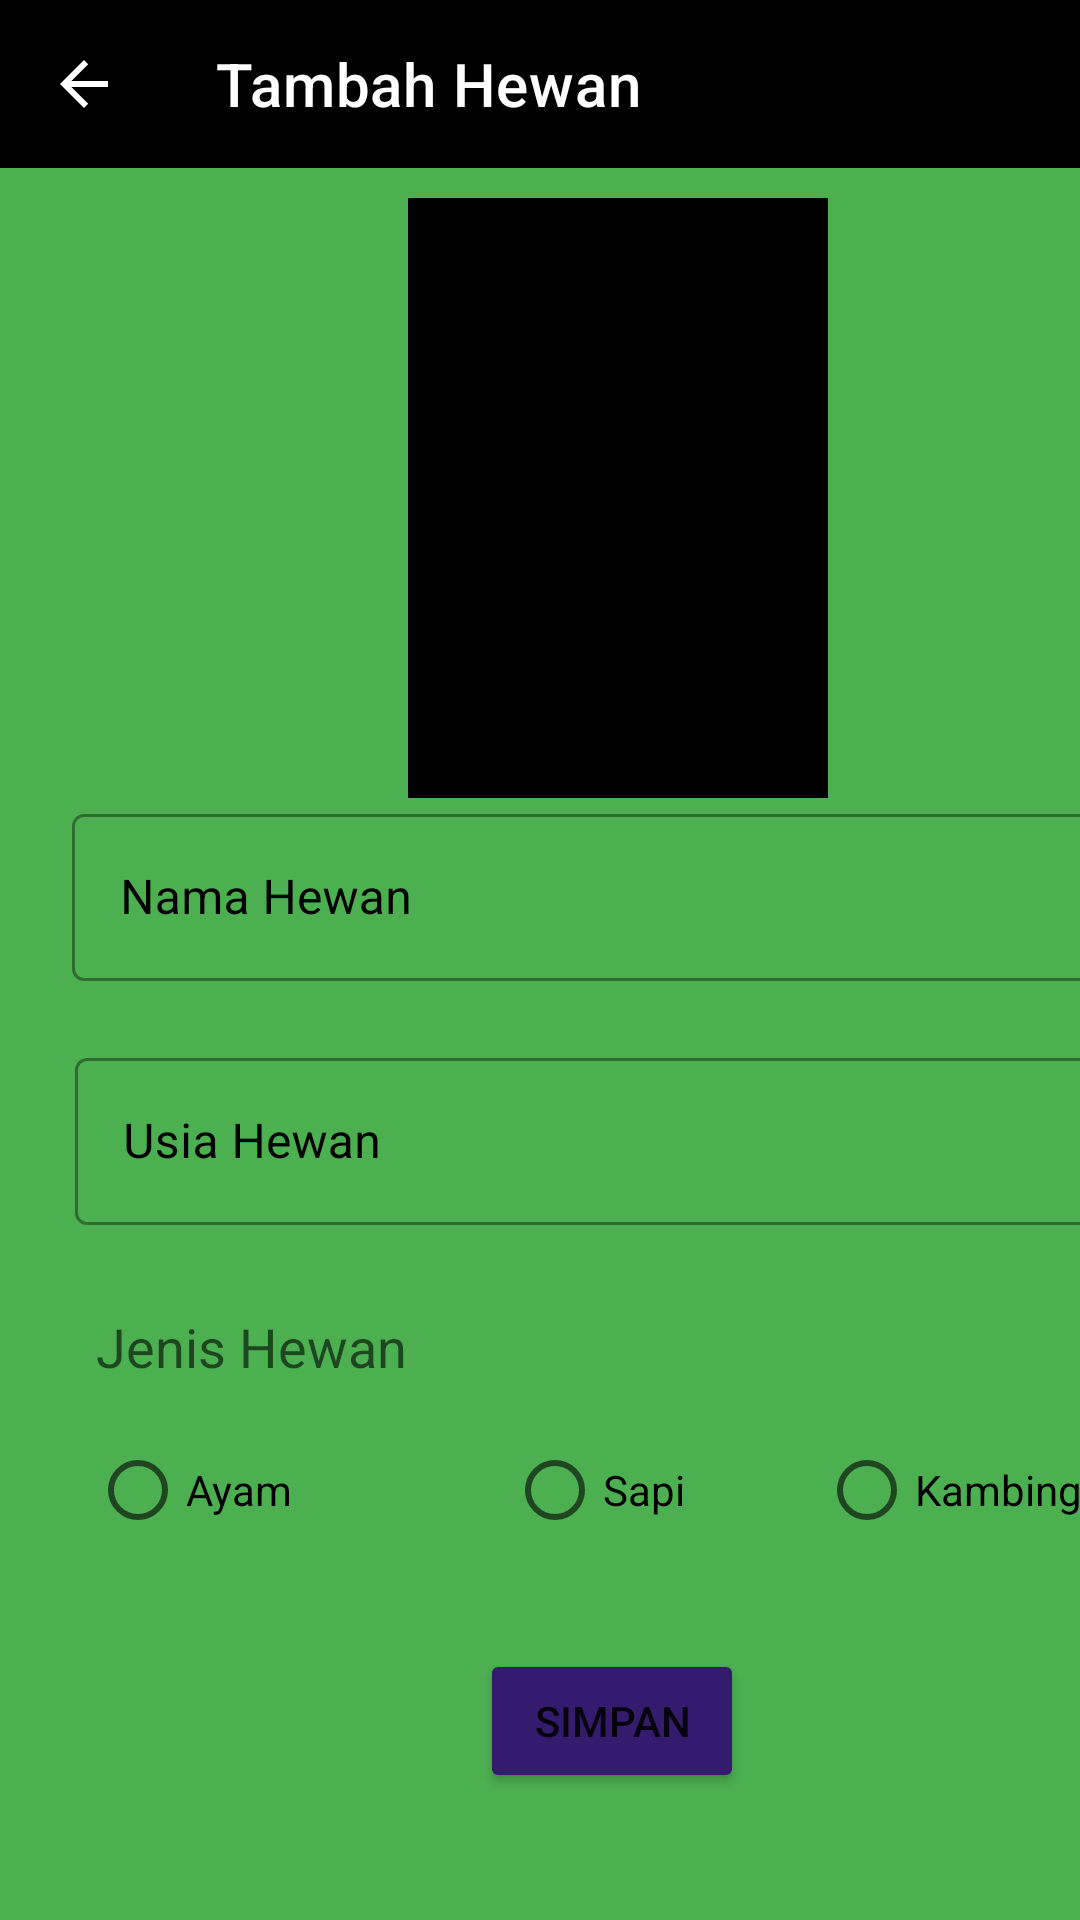

This screen was rendered from an Android layout file. Write that file and the resources it references.
<!-- AndroidManifest.xml: application theme Theme.NewPets -->
<!-- res/layout/activity_add.xml -->
<?xml version="1.0" encoding="utf-8"?>
<androidx.constraintlayout.widget.ConstraintLayout xmlns:android="http://schemas.android.com/apk/res/android"
    xmlns:app="http://schemas.android.com/apk/res-auto"
    xmlns:tools="http://schemas.android.com/tools"
    android:layout_width="match_parent"
    android:layout_height="match_parent"
    android:background="#4CAF50"
    tools:context=".AddActivity">

    <androidx.constraintlayout.widget.ConstraintLayout
        android:id="@+id/constraintLayout"
        android:layout_width="411dp"
        android:layout_height="731dp"
        android:background="#4CAF50"
        app:layout_constraintStart_toStartOf="parent"
        app:layout_constraintTop_toTopOf="parent">

        <ImageView
            android:id="@+id/imageView2"
            android:layout_width="140dp"
            android:layout_height="200dp"
            android:layout_marginStart="136dp"
            android:layout_marginTop="10dp"
            android:layout_weight="1"
            android:background="#000000"
            app:layout_constraintStart_toStartOf="parent"
            app:layout_constraintTop_toBottomOf="@+id/toolbar2"
            app:srcCompat="@drawable/pexels_pixabay_235725" />

        <com.google.android.material.textfield.TextInputLayout
            android:id="@+id/Title"
            style="@style/Widget.MaterialComponents.TextInputLayout.OutlinedBox"
            android:layout_width="363dp"
            android:layout_height="wrap_content"
            android:layout_marginStart="24dp"
            android:textColorHint="#000000"
            app:errorEnabled="true"
            app:layout_constraintStart_toStartOf="parent"
            app:layout_constraintTop_toBottomOf="@+id/imageView2">

            <com.google.android.material.textfield.TextInputEditText
                android:layout_width="match_parent"
                android:layout_height="wrap_content"
                android:hint="Nama Hewan" />

        </com.google.android.material.textfield.TextInputLayout>

        <Button
            android:id="@+id/Addmovie"
            android:layout_width="0dp"
            android:layout_height="wrap_content"
            android:layout_marginStart="160dp"
            android:layout_marginTop="25dp"
            android:backgroundTint="#341B6E"
            android:text="Simpan"
            app:cornerRadius="50dp"
            app:layout_constraintStart_toStartOf="parent"
            app:layout_constraintTop_toBottomOf="@+id/radioGroup" />

        <androidx.appcompat.widget.Toolbar
            android:id="@+id/toolbar2"
            android:layout_width="411dp"
            android:layout_height="wrap_content"
            android:background="#000000"
            android:minHeight="?attr/actionBarSize"
            android:theme="?attr/actionBarTheme"
            app:layout_constraintStart_toStartOf="parent"
            app:layout_constraintTop_toTopOf="parent"
            app:navigationIcon="?attr/actionModeCloseDrawable"
            app:title="Tambah Hewan" />

        <com.google.android.material.textfield.TextInputLayout
            android:id="@+id/Rating"
            style="@style/Widget.MaterialComponents.TextInputLayout.OutlinedBox"
            android:layout_width="363dp"
            android:layout_height="wrap_content"
            android:layout_marginStart="25dp"
            android:textColorHint="#000000"
            app:errorEnabled="true"
            app:layout_constraintStart_toStartOf="parent"
            app:layout_constraintTop_toBottomOf="@+id/Title">

            <com.google.android.material.textfield.TextInputEditText
                android:layout_width="match_parent"
                android:layout_height="wrap_content"
                android:hint="Usia Hewan"
                android:inputType="phone" />
        </com.google.android.material.textfield.TextInputLayout>

        <TextView
            android:id="@+id/textView5"
            android:layout_width="wrap_content"
            android:layout_height="wrap_content"
            android:layout_marginStart="32dp"
            android:layout_marginTop="8dp"
            android:text="Jenis Hewan"
            android:textAppearance="@style/TextAppearance.AppCompat.Medium"
            app:autoSizeTextType="uniform"
            app:layout_constraintStart_toStartOf="parent"
            app:layout_constraintTop_toBottomOf="@+id/Rating" />

        <RadioGroup
            android:id="@+id/radioGroup"
            android:layout_width="361dp"
            android:layout_height="56dp"
            android:layout_marginStart="30dp"
            android:layout_marginTop="40dp"
            android:orientation="horizontal"
            app:layout_constraintStart_toStartOf="parent"
            app:layout_constraintTop_toBottomOf="@+id/Rating">

            <RadioButton
                android:id="@+id/radioButton"
                android:layout_width="139dp"
                android:layout_height="wrap_content"
                android:text="Ayam" />

            <RadioButton
                android:id="@+id/radioButton2"
                android:layout_width="104dp"
                android:layout_height="wrap_content"
                android:text="Sapi" />

            <RadioButton
                android:id="@+id/radioButton3"
                android:layout_width="match_parent"
                android:layout_height="match_parent"
                android:layout_weight="1"
                android:text="Kambing" />
        </RadioGroup>

    </androidx.constraintlayout.widget.ConstraintLayout>

</androidx.constraintlayout.widget.ConstraintLayout>
<!-- resources referenced by this layout -->
<resources>
  <style name="Theme.NewPets" parent="Theme.MaterialComponents.DayNight.DarkActionBar">
          
          <item name="colorPrimary">@color/purple_500</item>
          <item name="colorPrimaryVariant">@color/purple_700</item>
          <item name="colorOnPrimary">@color/white</item>
          
          <item name="colorSecondary">@color/teal_200</item>
          <item name="colorSecondaryVariant">@color/teal_700</item>
          <item name="colorOnSecondary">@color/black</item>
          
          <item name="android:statusBarColor" tools:targetApi="l">?attr/colorPrimaryVariant</item>
          
      </style>
  <!-- not gathered from this repository: default colours our renderer supplied (Android Studio template values) -->
  <color name="purple_500">#FF6200EE</color>
  <color name="purple_700">#FF3700B3</color>
  <color name="teal_200">#FF03DAC5</color>
  <color name="teal_700">#FF018786</color>
  <color name="black">#FF000000</color>
  <color name="white">#FFFFFFFF</color>
</resources>
